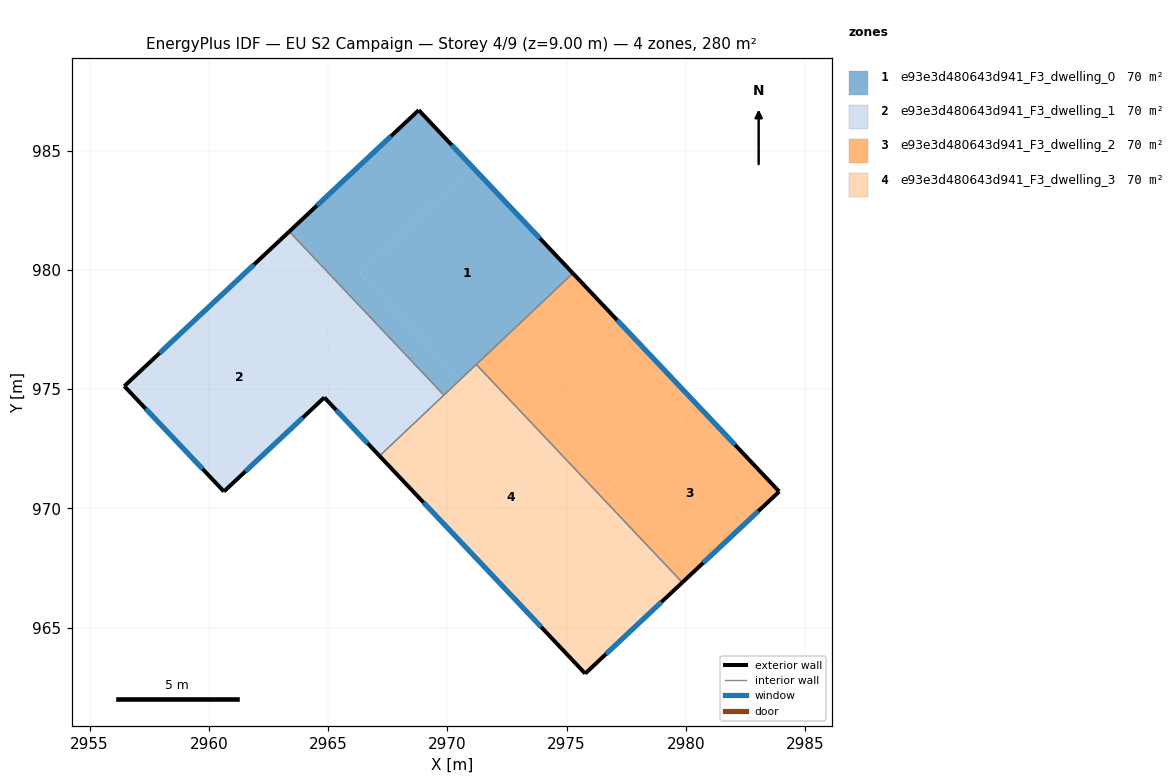
=== STOREY PLAN SPEC (per zone: floor XY polygon, exterior-wall plan segments, windows/doors) ===
zone 1: e93e3d480643d941_F3_dwelling_0  (70.1 m²)
  floor: (2968.80, 986.69) (2971.05, 984.31) (2966.34, 979.85) (2970.54, 975.40) (2969.85, 974.75) (2963.37, 981.60)
  floor: (2971.05, 984.31) (2975.26, 979.86) (2970.54, 975.40) (2966.34, 979.85)
  exterior wall: (2968.80, 986.69) – (2963.37, 981.60)  [7.4 m]
    window: (2967.64, 985.60) – (2964.53, 982.69)  [7.3 m²]
  exterior wall: (2975.26, 979.86) – (2968.80, 986.69)  [9.4 m]
    window: (2973.88, 981.32) – (2970.18, 985.23)  [9.2 m²]
  interior walls: 3
zone 2: e93e3d480643d941_F3_dwelling_1  (70.1 m²)
  floor: (2961.95, 980.27) (2966.12, 975.85) (2960.63, 970.71) (2956.46, 975.12)
  floor: (2963.37, 981.60) (2969.85, 974.75) (2967.16, 972.20) (2964.84, 974.65) (2966.12, 975.85) (2961.95, 980.27)
  exterior wall: (2964.84, 974.65) – (2967.16, 972.20)  [3.4 m]
    window: (2965.34, 974.12) – (2966.66, 972.72)  [3.3 m²]
  exterior wall: (2960.63, 970.71) – (2964.84, 974.65)  [5.8 m]
    window: (2961.53, 971.55) – (2963.94, 973.80)  [5.7 m²]
  exterior wall: (2956.46, 975.12) – (2960.63, 970.71)  [6.1 m]
    window: (2957.35, 974.18) – (2959.74, 971.65)  [6.0 m²]
  exterior wall: (2963.37, 981.60) – (2956.46, 975.12)  [9.5 m]
    window: (2961.89, 980.22) – (2957.94, 976.51)  [9.3 m²]
  interior walls: 2
zone 3: e93e3d480643d941_F3_dwelling_2  (70.1 m²)
  floor: (2980.44, 974.37) (2983.91, 970.70) (2979.85, 966.89) (2976.39, 970.55)
  floor: (2976.99, 978.03) (2980.44, 974.37) (2976.39, 970.55) (2972.94, 974.20)
  floor: (2975.26, 979.86) (2976.99, 978.03) (2972.94, 974.20) (2971.21, 976.03)
  exterior wall: (2983.91, 970.70) – (2975.26, 979.86)  [12.6 m]
    window: (2982.06, 972.66) – (2977.11, 977.89)  [12.3 m²]
  exterior wall: (2979.85, 966.89) – (2983.91, 970.70)  [5.6 m]
    window: (2980.72, 967.71) – (2983.04, 969.89)  [5.5 m²]
  interior walls: 2
zone 4: e93e3d480643d941_F3_dwelling_3  (70.1 m²)
  floor: (2976.39, 970.55) (2979.85, 966.89) (2975.78, 963.07) (2972.34, 966.71)
  floor: (2971.21, 976.03) (2972.94, 974.20) (2972.27, 973.57) (2970.54, 975.40)
  floor: (2970.54, 975.40) (2972.27, 973.57) (2968.88, 970.37) (2967.16, 972.20)
  floor: (2972.94, 974.20) (2976.39, 970.55) (2972.34, 966.71) (2968.88, 970.37)
  exterior wall: (2975.78, 963.07) – (2979.85, 966.89)  [5.6 m]
    window: (2976.65, 963.89) – (2978.98, 966.07)  [5.5 m²]
  exterior wall: (2967.16, 972.20) – (2975.78, 963.07)  [12.6 m]
    window: (2969.00, 970.24) – (2973.93, 965.03)  [12.3 m²]
  interior walls: 3

=== DERIVED (storey summary) ===
Building: EU S2 Campaign
Storey: 4 of 9  (floor level z = 9.00 m)
Storey gross floor area: 280.4 m²
Zones on this storey: 4
  - e93e3d480643d941_F3_dwelling_0: floor 70.1 m²; exterior wall 16.8 m (50.5 m²); 2 window(s) 16.5 m²; WWR 32.7%
  - e93e3d480643d941_F3_dwelling_1: floor 70.1 m²; exterior wall 24.7 m (74.1 m²); 4 window(s) 24.2 m²; WWR 32.7%
  - e93e3d480643d941_F3_dwelling_2: floor 70.1 m²; exterior wall 18.2 m (54.5 m²); 2 window(s) 17.8 m²; WWR 32.7%
  - e93e3d480643d941_F3_dwelling_3: floor 70.1 m²; exterior wall 18.1 m (54.4 m²); 2 window(s) 17.8 m²; WWR 32.7%
Zone adjacency (shared interzone walls):
  - e93e3d480643d941_F3_dwelling_0 ↔ e93e3d480643d941_F3_dwelling_1
  - e93e3d480643d941_F3_dwelling_0 ↔ e93e3d480643d941_F3_dwelling_2
  - e93e3d480643d941_F3_dwelling_0 ↔ e93e3d480643d941_F3_dwelling_3
  - e93e3d480643d941_F3_dwelling_1 ↔ e93e3d480643d941_F3_dwelling_3
  - e93e3d480643d941_F3_dwelling_2 ↔ e93e3d480643d941_F3_dwelling_3